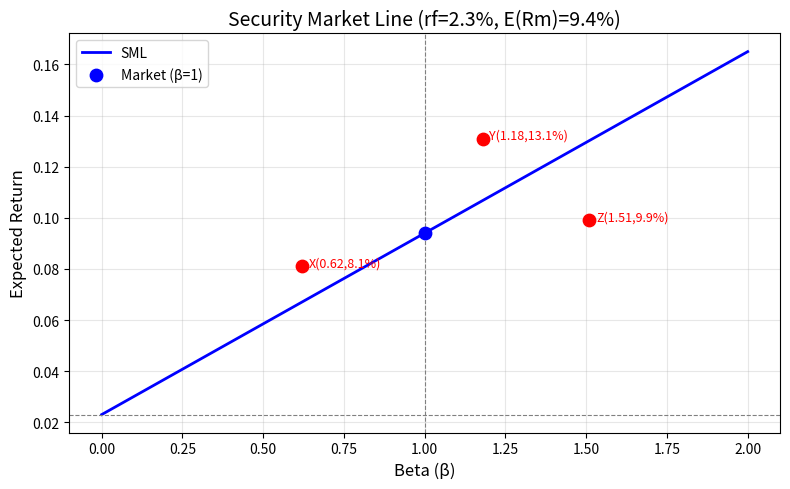

This chart was generated by the following Python code:
import matplotlib.pyplot as plt
import numpy as np

# ======== 可调参数 ========
rf = 0.023          # 无风险利率 2.3%
market_er = 0.094   # 市场期望收益 9.4%
# =========================

# 计算 SML 斜率 = 市场风险溢价
sml_slope = market_er - rf

# 计算 beta=1.27 对应的期望收益
beta_target = 1.27
er_at_beta_127 = rf + sml_slope * beta_target

# 生成 beta 值 [0, 2]
beta = np.linspace(0, 2, 100)
er = rf + sml_slope * beta   # SML 线

# 绘图
plt.figure(figsize=(8, 5))
plt.plot(beta, er, 'b-', linewidth=2, label='SML')
plt.axhline(y=rf, color='gray', linestyle='--', linewidth=0.8)
plt.axvline(x=1, color='gray', linestyle='--', linewidth=0.8)

# 市场组合点
plt.scatter(1, market_er, color='blue', s=80, zorder=5, label='Market (β=1)')

# 标出三个给定点
points = {'X': (0.62, 0.081), 'Y': (1.18, 0.131), 'Z': (1.51, 0.099)}
for name, (bx, ex) in points.items():
    plt.scatter(bx, ex, color='red', s=80, zorder=5)
    plt.text(bx + 0.02, ex, f'{name}({bx},{ex*100:.1f}%)', fontsize=9, color='red')

plt.xlabel('Beta (β)', fontsize=12)
plt.ylabel('Expected Return', fontsize=12)
plt.title(f'Security Market Line (rf={rf*100}%, E(Rm)={market_er*100}%)', fontsize=14)
plt.legend()
plt.grid(alpha=0.3)
plt.tight_layout()

# 保存图片
figure_path = 'sml_plot.png'
plt.savefig(figure_path, dpi=150)
plt.close()

# 结果存入字典
result = {
    'sml_slope': sml_slope,           # 0.071
    'er_at_beta_127': er_at_beta_127, # 0.11317
    'figure_path': figure_path        # 'sml_plot.png'
}

print(result)
